Dataset: final_split (GitHub, FadhliRajwaa/retinopaty-diabetic). Classes: mild diabetic retinopathy, moderate diabetic retinopathy, proliferate DR, severe diabetic retinopathy.

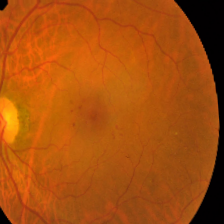
Label: mild diabetic retinopathy

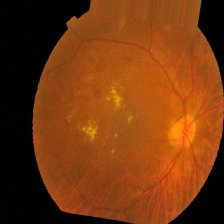
Label: severe diabetic retinopathy

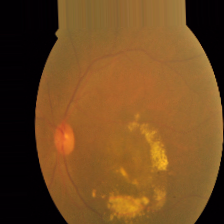
Label: moderate diabetic retinopathy

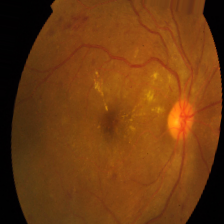
Label: severe diabetic retinopathy

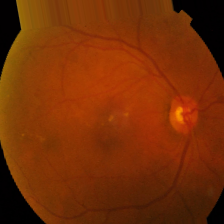
Label: mild diabetic retinopathy

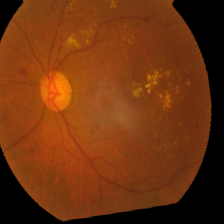
Label: proliferate DR
